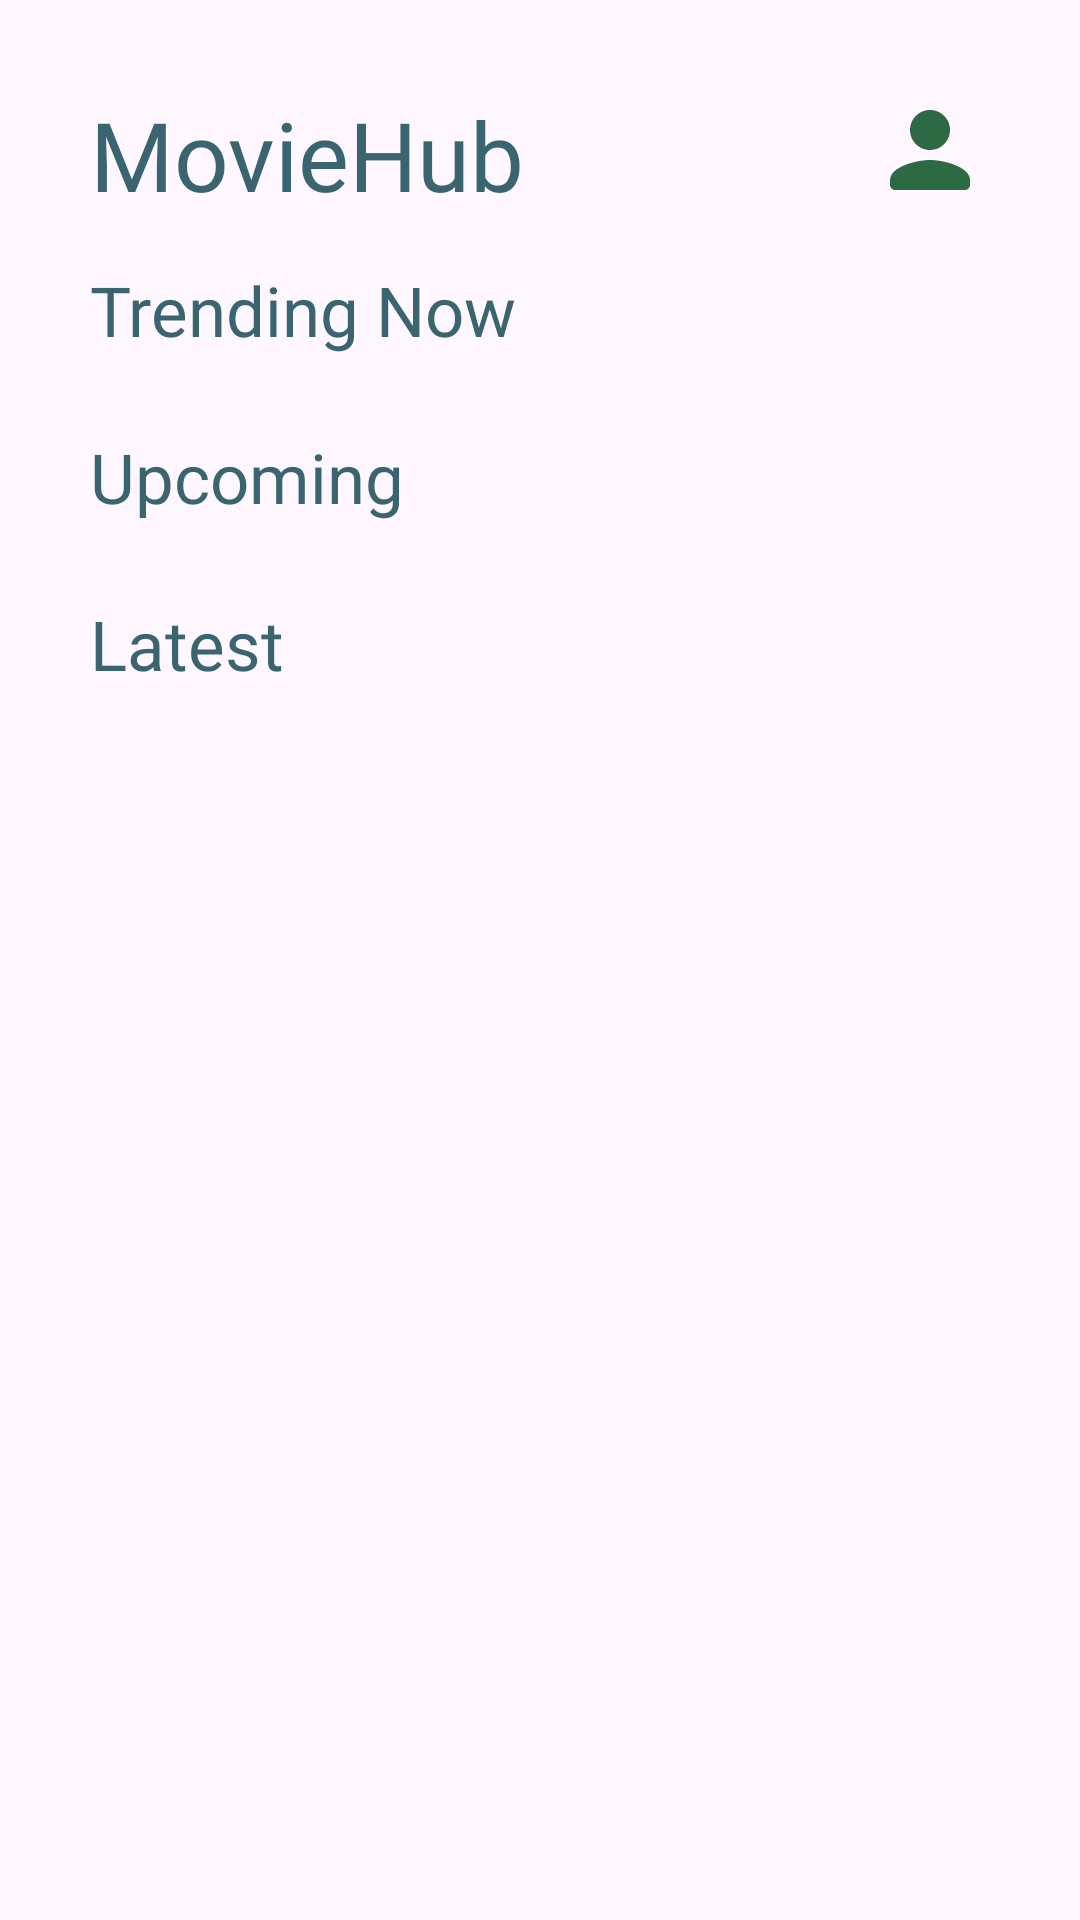

The Android layout XML behind this screen, and the referenced resources:
<!-- AndroidManifest.xml: application theme Theme.Kotlin_Movie_App -->
<!-- res/layout/activity_home_page.xml -->
<?xml version="1.0" encoding="utf-8"?>
<ScrollView xmlns:android="http://schemas.android.com/apk/res/android"
    xmlns:tools="http://schemas.android.com/tools"
    xmlns:app="http://schemas.android.com/apk/res-auto"
    android:id="@+id/main"
    android:layout_width="match_parent"
    android:layout_height="match_parent"
    tools:context=".view.HomePage">

    <androidx.constraintlayout.widget.ConstraintLayout
        android:layout_width="match_parent"
        android:layout_height="match_parent">



    <ImageView
        android:id="@+id/profile"
        android:layout_width="40dp"
        android:layout_height="40dp"
        android:src="@drawable/profile_icon"
        app:layout_constraintEnd_toEndOf="parent"
        app:layout_constraintTop_toTopOf="parent"
        android:layout_margin="30dp"/>

    <TextView
        android:id="@+id/header_title"
        android:layout_width="wrap_content"
        android:layout_height="wrap_content"
        app:layout_constraintStart_toStartOf="parent"
        app:layout_constraintTop_toTopOf="parent"
        android:layout_margin="30dp"
        android:text="MovieHub"
        android:fontFamily="@font/roboto_medium"
        android:textSize="32sp"
        android:textColor="@color/tertiary"/>

    <LinearLayout
        android:id="@+id/popularLayout"
        android:layout_width="match_parent"
        android:layout_height="wrap_content"
        app:layout_constraintStart_toStartOf="parent"
        app:layout_constraintTop_toBottomOf="@id/header_title"
        android:orientation="vertical"
        android:layout_marginTop="15dp">

        <TextView
            android:id="@+id/popularTitle"
            android:layout_width="wrap_content"
            android:layout_height="wrap_content"
            android:text="Trending Now"
            android:textSize="23sp"
            android:textColor="@color/tertiary"
            android:fontFamily="@font/lato_regular"
            android:layout_marginStart="30dp"/>

        <androidx.recyclerview.widget.RecyclerView
            android:id="@+id/popularRecyclerView"
            android:layout_width="match_parent"
            android:layout_height="wrap_content"
            app:layout_constraintTop_toBottomOf="@id/popularTitle"
            android:layout_marginTop="10dp" />

    </LinearLayout>

    <LinearLayout
        android:id="@+id/upcomingLayout"
        android:layout_width="match_parent"
        android:layout_height="wrap_content"
        app:layout_constraintStart_toStartOf="parent"
        app:layout_constraintTop_toBottomOf="@id/popularLayout"
        android:orientation="vertical"
        android:layout_marginTop="15dp">

        <TextView
            android:id="@+id/upcomingTitle"
            android:layout_width="wrap_content"
            android:layout_height="wrap_content"
            android:text="Upcoming"
            android:textSize="23sp"
            android:textColor="@color/tertiary"
            android:fontFamily="@font/lato_regular"
            android:layout_marginStart="30dp"/>

        <androidx.recyclerview.widget.RecyclerView
            android:id="@+id/upcomingRecyclerView"
            android:layout_width="match_parent"
            android:layout_height="wrap_content"
            app:layout_constraintTop_toBottomOf="@id/popularTitle"
            android:layout_marginTop="10dp" />

    </LinearLayout>

    <LinearLayout
        android:id="@+id/latestLayout"
        android:layout_width="match_parent"
        android:layout_height="wrap_content"
        app:layout_constraintStart_toStartOf="parent"
        app:layout_constraintTop_toBottomOf="@id/upcomingLayout"
        android:orientation="vertical"
        android:layout_marginTop="15dp">

        <TextView
            android:id="@+id/latestTitle"
            android:layout_width="wrap_content"
            android:layout_height="wrap_content"
            android:text="Latest"
            android:textSize="23sp"
            android:textColor="@color/tertiary"
            android:fontFamily="@font/lato_regular"
            android:layout_marginStart="30dp"/>

        <androidx.recyclerview.widget.RecyclerView
            android:id="@+id/latestRecyclerView"
            android:layout_width="match_parent"
            android:layout_height="wrap_content"
            app:layout_constraintTop_toBottomOf="@id/popularTitle"
            android:layout_marginTop="10dp" />

    </LinearLayout>

    </androidx.constraintlayout.widget.ConstraintLayout>
</ScrollView>
<!-- resources referenced by this layout -->
<resources>
  <color name="tertiary">#3a646f</color>
  <!-- drawable profile_icon (drawable) -->
  <vector xmlns:android="http://schemas.android.com/apk/res/android" android:height="24dp" android:tint="#2D6A44" android:viewportHeight="24" android:viewportWidth="24" android:width="24dp">
        
      <path android:fillColor="@android:color/white" android:pathData="M12,12c2.21,0 4,-1.79 4,-4s-1.79,-4 -4,-4 -4,1.79 -4,4 1.79,4 4,4zM12,14c-2.67,0 -8,1.34 -8,4v1c0,0.55 0.45,1 1,1h14c0.55,0 1,-0.45 1,-1v-1c0,-2.66 -5.33,-4 -8,-4z"/>
      
  </vector>
  <style name="Theme.Kotlin_Movie_App" parent="Base.Theme.Kotlin_Movie_App" />
  <style name="Base.Theme.Kotlin_Movie_App" parent="Theme.Material3.DayNight.NoActionBar">
          <item name="statusBarBackground">@color/primary</item>
          
          
      </style>
  <color name="primary">#2d6a44</color>
</resources>
